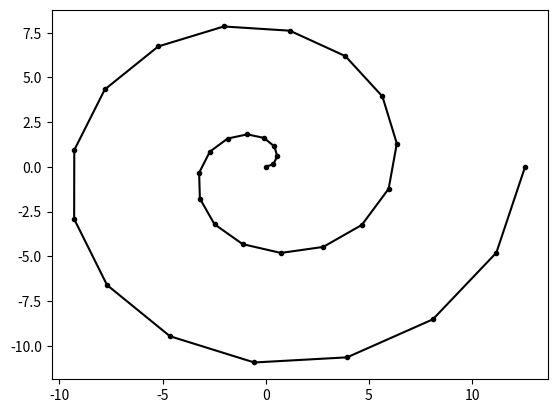

This figure's Python source:
import matplotlib.pyplot as plt
import numpy as np
import sympy as sp

TWO_PI = 2 * np.pi


class Edge:
    t: sp.Expr = sp.symbols("t")
    t_bounds: tuple
    x_expr: sp.Expr
    y_expr: sp.Expr
    x: np.ndarray
    y: np.ndarray

    def __init__(
        self,
        x: str,
        y: str,
        t_bounds: tuple[float, float] = (0.0, 2 * TWO_PI),
    ):
        self.set_parameterization(x, y)
        self.t_bounds = t_bounds

    def set_parameterization(self, x: str, y: str) -> None:
        """
        Define the edge parameterization using strings x,y each being an
        expression in terms of t
        """
        for s in [x, y]:
            self.validate_string_expression(s)
        self.x_expr = sp.parse_expr(x)
        self.y_expr = sp.parse_expr(y)

    def validate_string_expression(self, s: str) -> None:
        """
        Raises a ValueError if the string is not a valid expression in terms of
        t. Specifically, we require the string s to satisfy:
        1. s contains no other variables except t (no "free symbols")
        2. s contains no undefined expressions
        """
        expr = sp.parse_expr(s)
        if expr.free_symbols and self.t not in expr.free_symbols:
            raise ValueError(f"Unable to parse string: '{s}'")

    def sample(self, num_pts):
        t_vals = np.linspace(self.t_bounds[0], self.t_bounds[1], num_pts)
        self.x = self.evaluate_expression(self.x_expr, t_vals)
        self.y = self.evaluate_expression(self.y_expr, t_vals)

    def evaluate_expression(
        self, expr: sp.Expr, t_vals: np.ndarray
    ) -> np.ndarray:
        vals = np.zeros(t_vals.shape)
        for idx, t_val in enumerate(t_vals):
            vals[idx] = float(expr.subs(self.t, t_val))
        return vals


def example(make_plot: bool = True):
    edge = Edge("t*cos(t)", "t*sin(t)")
    edge.sample(32)
    if make_plot:
        plt.plot(edge.x, edge.y, "k.-")
        plt.show()


if __name__ == "__main__":
    example(make_plot=True)
